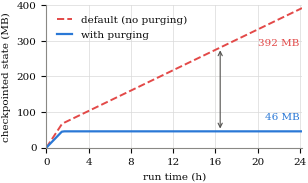

Recreate this plot in Python.
#!/usr/bin/env python3
"""#2 -- the two systems panels, each full-column and placed as its own float.

  panel (a) fig_checkpoint : checkpointed state vs run time -- the count-window purge
            (FLINK-31949) bounds it at a ~46 MB plateau; the default retains every record and
            grows at the measured 14.3 MB/h to ~346 MB over the 24.2 h run.
  panel (b) fig_recovery   : throughput vs time through a TaskManager SIGKILL, from
            results/e4trace/trace.json -- collapses at the kill, resumes ~87 s later from the
            filesystem checkpoint.

Run panel (a) any time; run panel (b) after e4_recovery_trace.py has written trace.json.
"""
import argparse, json, os
import numpy as np
import matplotlib
matplotlib.use("Agg")
import matplotlib.pyplot as plt

BLUE, RED, INK, INK2, MUTED = '#2a78d6', '#e34948', '#0b0b0b', '#52514e', '#8a8985'
OUT = 'paper/Figures'; COL = 3.3
plt.rcParams.update({
    'font.size': 7.5, 'axes.labelsize': 7.5, 'axes.titlesize': 7.5,
    'xtick.labelsize': 7.5, 'ytick.labelsize': 7.5, 'legend.fontsize': 7.5,
    'font.family': 'serif', 'font.serif': ['Times New Roman', 'DejaVu Serif'],
    'axes.spines.top': False, 'axes.spines.right': False,
    'axes.edgecolor': MUTED, 'axes.labelcolor': INK, 'text.color': INK,
    'xtick.color': INK, 'ytick.color': INK, 'lines.linewidth': 1.4,
    'legend.frameon': False, 'figure.dpi': 200, 'savefig.bbox': 'tight', 'savefig.pad_inches': 0.02,
})


def savefig(fig, name):
    os.makedirs(OUT, exist_ok=True)
    for ext in ('pdf', 'png'):
        fig.savefig(f'{OUT}/{name}.{ext}')
    print(f'  wrote {OUT}/{name}.pdf')
    plt.close(fig)


def checkpoint(slope=14.3, hours=24.2, plateau=46.0):
    """Job-level checkpointed state, both curves on the same footing.

    With purging the job settles at a 46 MB plateau (Infer's share; Rank keeps ~0). The
    non-purging default adds Rank's state on top, growing at the measured 14.3 MB/h, so the job
    reaches 46 + 14.3*24.2 = 392 MB over the run and the 346 MB gap is Rank's accumulation.
    Growth is drawn from the measured rate rather than a recorded series.
    """
    t = np.linspace(0, hours, 100)
    fig, ax = plt.subplots(figsize=(COL, 1.85))
    ax.grid(True, color='0.85', linewidth=0.5)
    ax.set_axisbelow(True)
    ramp = np.minimum(1.0, t / 1.5)          # both fill their windows over the first ~1.5 h
    default = plateau * ramp + slope * t
    fixed = plateau * ramp
    ax.plot(t, default, '--', color=RED, lw=1.4, label='default (no purging)')
    ax.plot(t, fixed, '-', color=BLUE, lw=1.6, label='with purging')
    # the gap between the two curves is Rank's accumulated state
    xg = hours * 0.68
    ax.annotate('', xy=(xg, plateau), xytext=(xg, plateau + slope * xg),
                arrowprops=dict(arrowstyle='<->', color=INK2, lw=0.8))
    end = plateau + slope * hours
    ax.text(hours * 0.99, end * 0.78, f'{end:.0f} MB', fontsize=7.5, color=RED,
            ha='right', va='top')
    ax.text(hours * 0.99, plateau + 26, f'{plateau:.0f} MB', fontsize=7.5, color=BLUE,
            ha='right', va='bottom')
    ax.set_xlabel('run time (h)'); ax.set_ylabel('checkpointed state (MB)')
    ax.set_xlim(0, hours); ax.set_xticks(np.arange(0, hours + 0.1, 4))
    ax.set_ylim(0, 400); ax.set_yticks(np.arange(0, 401, 100))
    ax.legend(loc='upper left', ncol=1, handlelength=1.5, borderaxespad=0.6,
              fontsize=7.5, frameon=False)
    savefig(fig, 'fig_checkpoint')


def recovery(trace='results/e4trace/trace.json'):
    d = json.load(open(trace))
    rows = d['rows']
    t = np.array([r['t'] for r in rows])
    rate = np.array([r.get('out_rate', 0.0) or 0.0 for r in rows])
    base = float(np.median(rate[rate > 5])) if np.any(rate > 5) else float(np.max(rate))
    low = rate < 0.1 * base
    # the outage is the LONGEST run of consecutive low samples (transient burst-gaps are short)
    best = (0, 0, 0); i = 0
    while i < len(low):
        if low[i]:
            j = i
            while j < len(low) and low[j]:
                j += 1
            if j - i > best[0]:
                best = (j - i, i, j)
            i = j
        else:
            i += 1
    _, s, e = best
    kill_t = float(t[s]); rec_t = float(t[e]) if e < len(t) else float(t[-1])
    # smooth the healthy regions (Rank emits in bursts, so a 3 s window is noisy) but keep the
    # true outage a hard zero region
    sm = rate.copy()
    for k in range(len(sm)):
        if not (s <= k < e):
            sm[k] = np.mean(rate[max(0, k-2):k+3])

    fig, ax = plt.subplots(figsize=(COL, 1.85))
    ax.grid(True, color='0.85', linewidth=0.5)
    ax.set_axisbelow(True)
    ax.plot(t, sm, '-', color=BLUE, lw=1.4, zorder=2)
    ax.axvspan(kill_t, rec_t, color=RED, alpha=0.12, lw=0)
    ax.axvline(kill_t, color=RED, lw=1.1, ls='--')
    ax.text(kill_t + 4, base*1.18, 'TM SIGKILL', color=RED, fontsize=7.5, va='top', ha='left')
    ax.annotate(f'recovered +{rec_t-kill_t:.0f}s', xy=(rec_t, base*0.45),
                xytext=(rec_t + 12, base*1.30), fontsize=7.5, color=INK2,
                arrowprops=dict(arrowstyle='->', color=INK2, lw=0.7))
    ax.set_xlabel('time (s)'); ax.set_ylabel('recommendations / s')
    ax.set_xlim(0, 300); ax.set_xticks(np.arange(0, 301, 50))
    ax.set_ylim(0, 300); ax.set_yticks(np.arange(0, 301, 50))
    savefig(fig, 'fig_recovery')
    print(f"  base={base:.0f} rec/s  kill_t={kill_t}s  recovered_t={rec_t}s  downtime={round(rec_t-kill_t,1)}s")


if __name__ == "__main__":
    ap = argparse.ArgumentParser()
    ap.add_argument("panels", nargs="*", default=["checkpoint", "recovery"])
    ap.add_argument("--trace", default="results/e4trace/trace.json")
    args = ap.parse_args()
    if "checkpoint" in args.panels:
        checkpoint()
    if "recovery" in args.panels and os.path.exists(args.trace):
        recovery(args.trace)
